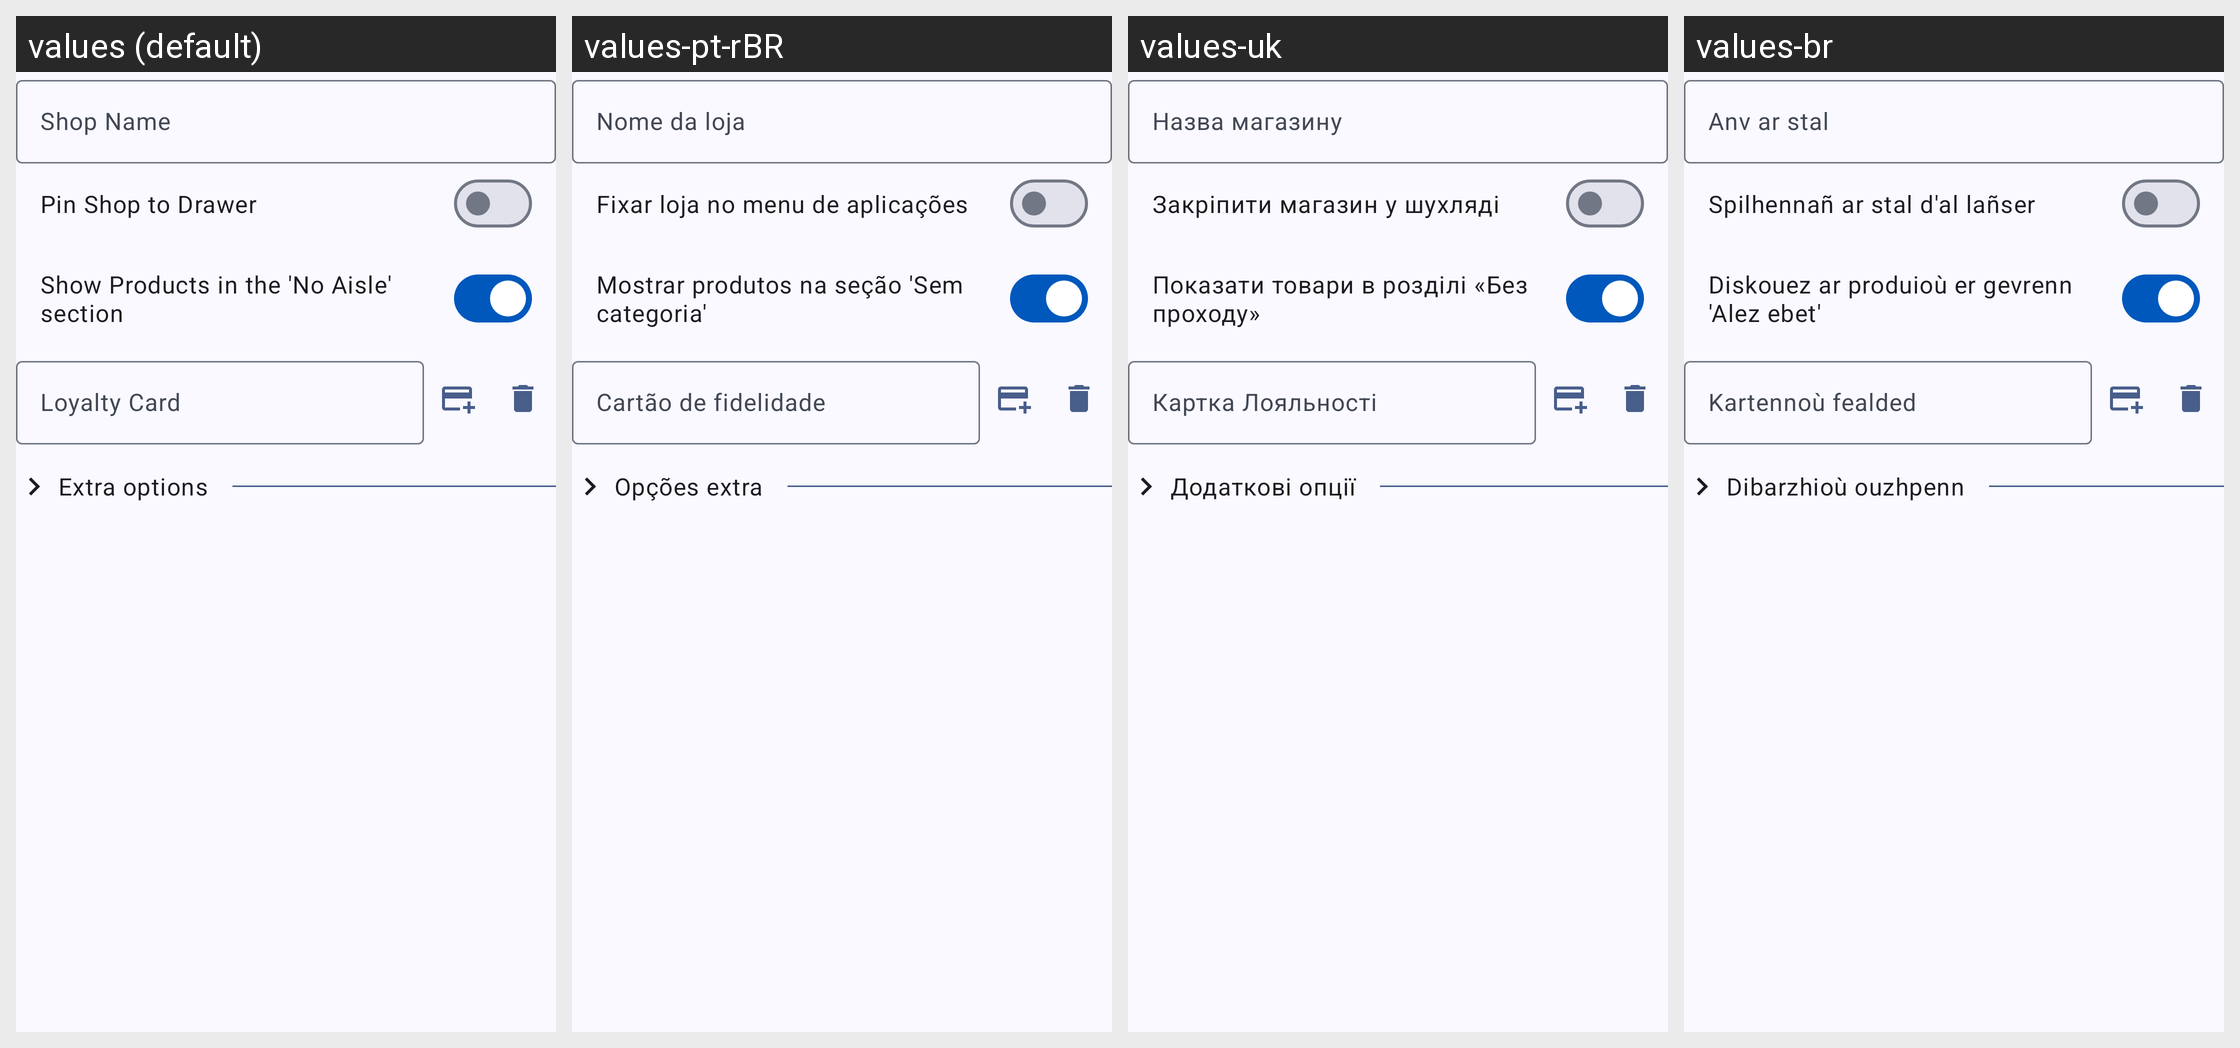

The Android screen above is rendered under several locales of the same app. Produce the string resources it draws, with the default and per-locale values.
Android screen res/layout/fragment_shop.xml rendered under 4 locales, left to right: values (default), values-pt-rBR, values-uk, values-br. Device: Nexus 5 (rendered at 1080×1920; each locale shown at half size, 540×960, under a caption strip naming it); theme Theme.Aisleron.
Other locales in the repository, not shown: values-af, values-ar, values-bg, values-de, values-es, values-fr, values-it, values-pl, values-pt, values-ru, values-sv, values-ta, values-tr.
Strings drawn on this screen, with the default value and each locale's value (text and hints the layout hard-codes, and strings that could not be matched under every locale, appear in the picture but are not listed):

shop_name
  values: Shop Name
  values-pt-rBR: Nome da loja
  values-uk: Назва магазину
  values-br: Anv ar stal

shop_loyalty_card_name
  values: Loyalty Card
  values-pt-rBR: Cartão de fidelidade
  values-uk: Картка Лояльності
  values-br: Kartennoù fealded
